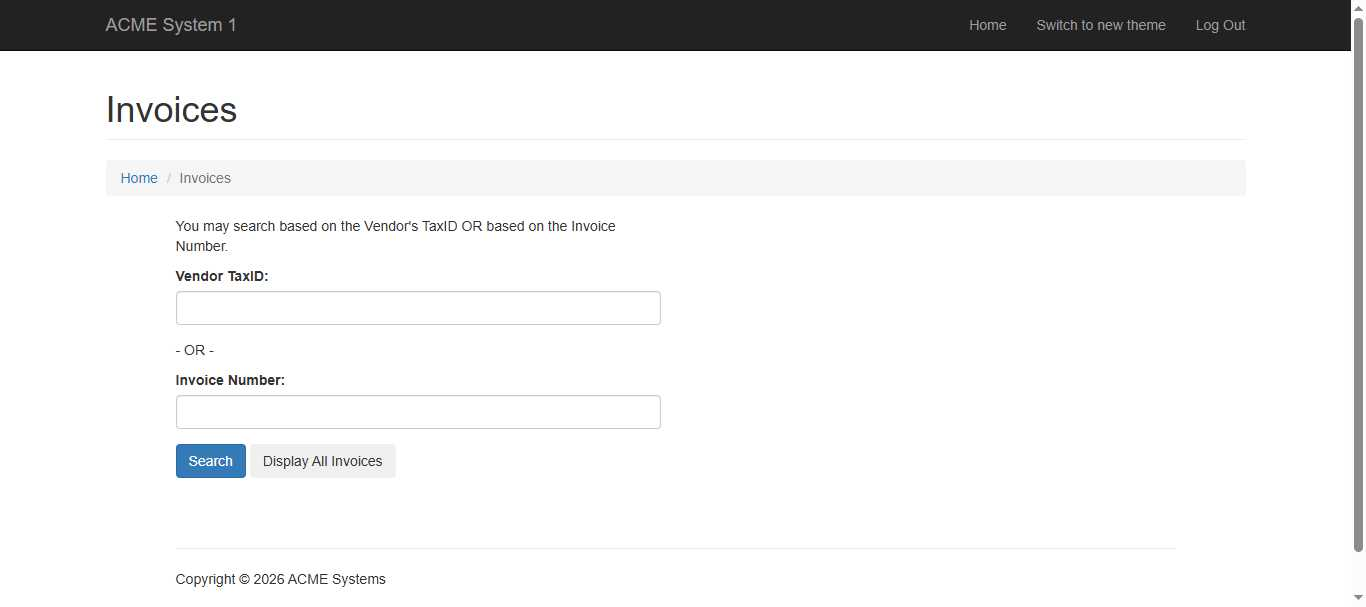
Task: Robotic Enterprise Framework
Workflow: Login

Step 1: Use Application/Browser in window '"+ in_Config("ACME_LoginTitle").ToString+"' (chrome.exe)

Step 2: type [UserName] into the text box 'email' in window 'ACME System 1 - Log In' (chrome.exe) (no picture)

Step 3: type a value into the text box 'password' in window 'ACME System 1 - Log In' (chrome.exe) (no picture)

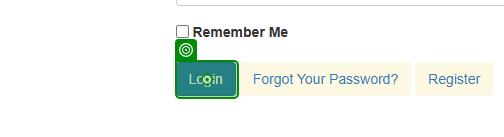
Step 4: click on the button in window 'ACME System 1 - Log In' (chrome.exe)
